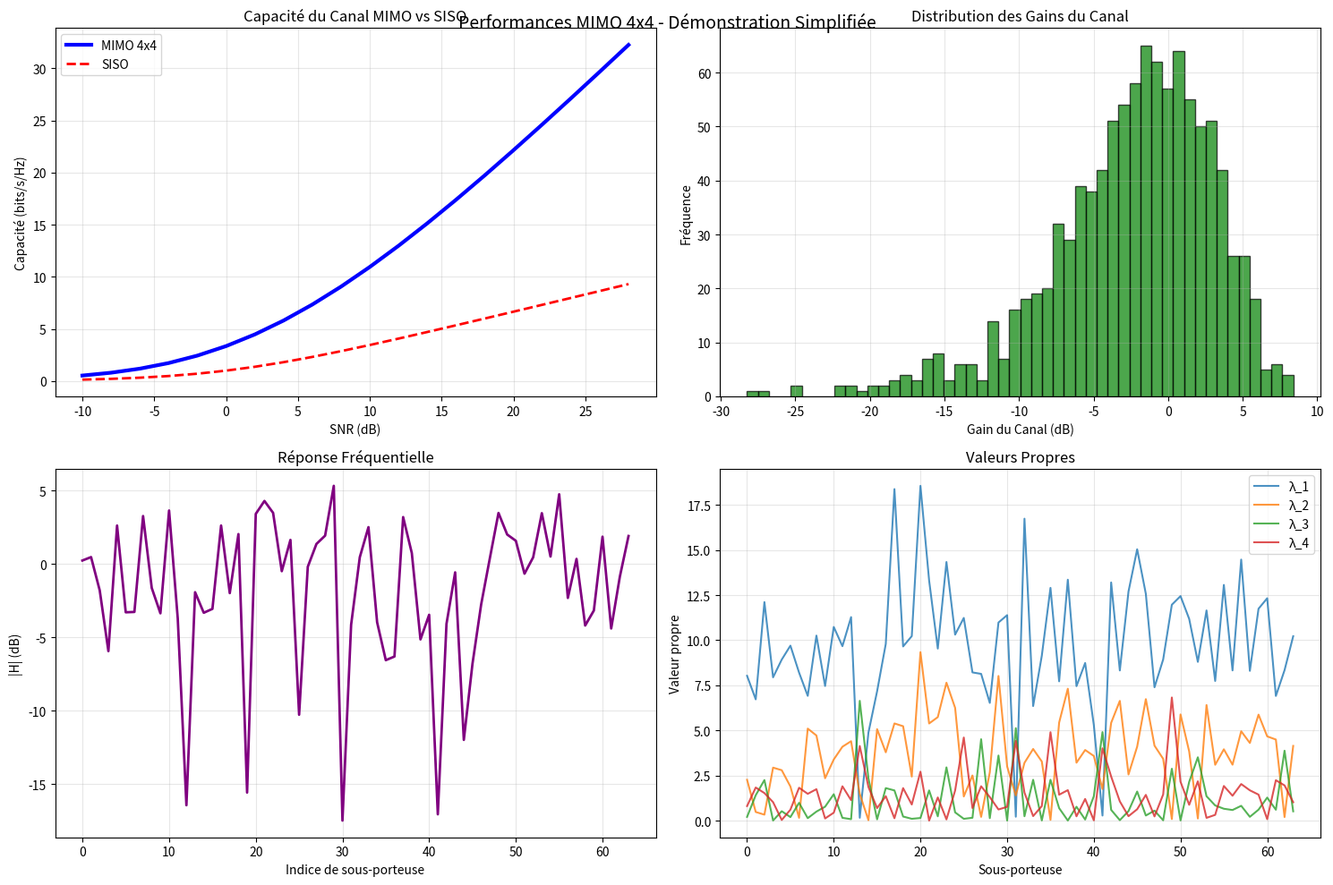

The script that saved this image:
#!/usr/bin/env python3
"""
Démonstration simplifiée des performances MIMO
Version légère pour test rapide
"""

import numpy as np
import matplotlib.pyplot as plt

def demo_mimo_simple():
    """Démonstration simple des performances MIMO"""
    
    print("🚀 DÉMONSTRATION SIMPLE MIMO")
    print("="*40)
    
    # Configuration
    n_tx, n_rx = 4, 4
    n_subcarriers = 64
    snr_range = np.arange(-10, 30, 2)
    
    print(f"Configuration: {n_tx}x{n_rx} MIMO, {n_subcarriers} sous-porteuses")
    
    # Génération du canal Rayleigh
    print("Génération du canal Rayleigh...")
    h_real = np.random.randn(n_rx, n_tx, n_subcarriers)
    h_imag = np.random.randn(n_rx, n_tx, n_subcarriers)
    H = (h_real + 1j * h_imag) / np.sqrt(2)
    
    # Calcul de la capacité
    print("Calcul de la capacité...")
    snr_linear = 10**(snr_range / 10)
    capacity_mimo = []
    capacity_siso = []
    
    for snr in snr_linear:
        # Capacité MIMO
        cap_sc = []
        for sc in range(n_subcarriers):
            H_sc = H[:, :, sc]
            I = np.eye(n_rx)
            HH_hermitian = H_sc @ H_sc.conj().T
            cap = np.log2(np.real(np.linalg.det(I + (snr/n_tx) * HH_hermitian)))
            cap_sc.append(cap)
        capacity_mimo.append(np.mean(cap_sc))
        
        # Capacité SISO pour comparaison
        capacity_siso.append(np.log2(1 + snr))
    
    # Visualisation
    print("Génération des graphiques...")
    plt.figure(figsize=(15, 10))
    
    # 1. Capacité
    plt.subplot(2, 2, 1)
    plt.plot(snr_range, capacity_mimo, 'b-', linewidth=3, label=f'MIMO {n_tx}x{n_rx}')
    plt.plot(snr_range, capacity_siso, 'r--', linewidth=2, label='SISO')
    plt.xlabel('SNR (dB)')
    plt.ylabel('Capacité (bits/s/Hz)')
    plt.title('Capacité du Canal MIMO vs SISO')
    plt.legend()
    plt.grid(True, alpha=0.3)
    
    # 2. Gain du canal
    plt.subplot(2, 2, 2)
    channel_gains_db = 20 * np.log10(np.abs(H.flatten()))
    plt.hist(channel_gains_db, bins=50, alpha=0.7, color='green', edgecolor='black')
    plt.xlabel('Gain du Canal (dB)')
    plt.ylabel('Fréquence')
    plt.title('Distribution des Gains du Canal')
    plt.grid(True, alpha=0.3)
    
    # 3. Réponse fréquentielle
    plt.subplot(2, 2, 3)
    H_freq = np.abs(H[0, 0, :])  # Premier lien
    plt.plot(20*np.log10(H_freq), 'purple', linewidth=2)
    plt.xlabel('Indice de sous-porteuse')
    plt.ylabel('|H| (dB)')
    plt.title('Réponse Fréquentielle')
    plt.grid(True, alpha=0.3)
    
    # 4. Valeurs propres moyennes
    plt.subplot(2, 2, 4)
    eigenvals_mean = []
    for sc in range(n_subcarriers):
        H_sc = H[:, :, sc]
        HH = H_sc @ H_sc.conj().T
        eigs = np.real(np.linalg.eigvals(HH))
        eigenvals_mean.append(eigs)
    eigenvals_mean = np.array(eigenvals_mean)
    
    for i in range(min(n_rx, 4)):
        plt.plot(eigenvals_mean[:, i], label=f'λ_{i+1}', alpha=0.8)
    plt.xlabel('Sous-porteuse')
    plt.ylabel('Valeur propre')
    plt.title('Valeurs Propres')
    plt.legend()
    plt.grid(True, alpha=0.3)
    
    plt.tight_layout()
    plt.suptitle(f'Performances MIMO {n_tx}x{n_rx} - Démonstration Simplifiée', 
                 fontsize=14, y=0.98)
    plt.show()
    
    # Statistiques
    print("\n📊 RÉSULTATS:")
    print(f"• Capacité max MIMO: {max(capacity_mimo):.2f} bits/s/Hz")
    print(f"• Capacité max SISO: {max(capacity_siso):.2f} bits/s/Hz")
    print(f"• Gain MIMO: {max(capacity_mimo)/max(capacity_siso):.2f}x")
    print(f"• Gain théorique: {min(n_tx, n_rx)}x")
    
    # Condition du canal
    cond_numbers = []
    for sc in range(n_subcarriers):
        cond_numbers.append(np.linalg.cond(H[:, :, sc]))
    
    print(f"• Condition moyenne: {np.mean(cond_numbers):.2f}")
    print(f"• Variance des gains: {np.var(np.abs(H)):.3f}")
    
    print("\n✅ Démonstration terminée!")

if __name__ == "__main__":
    demo_mimo_simple()
